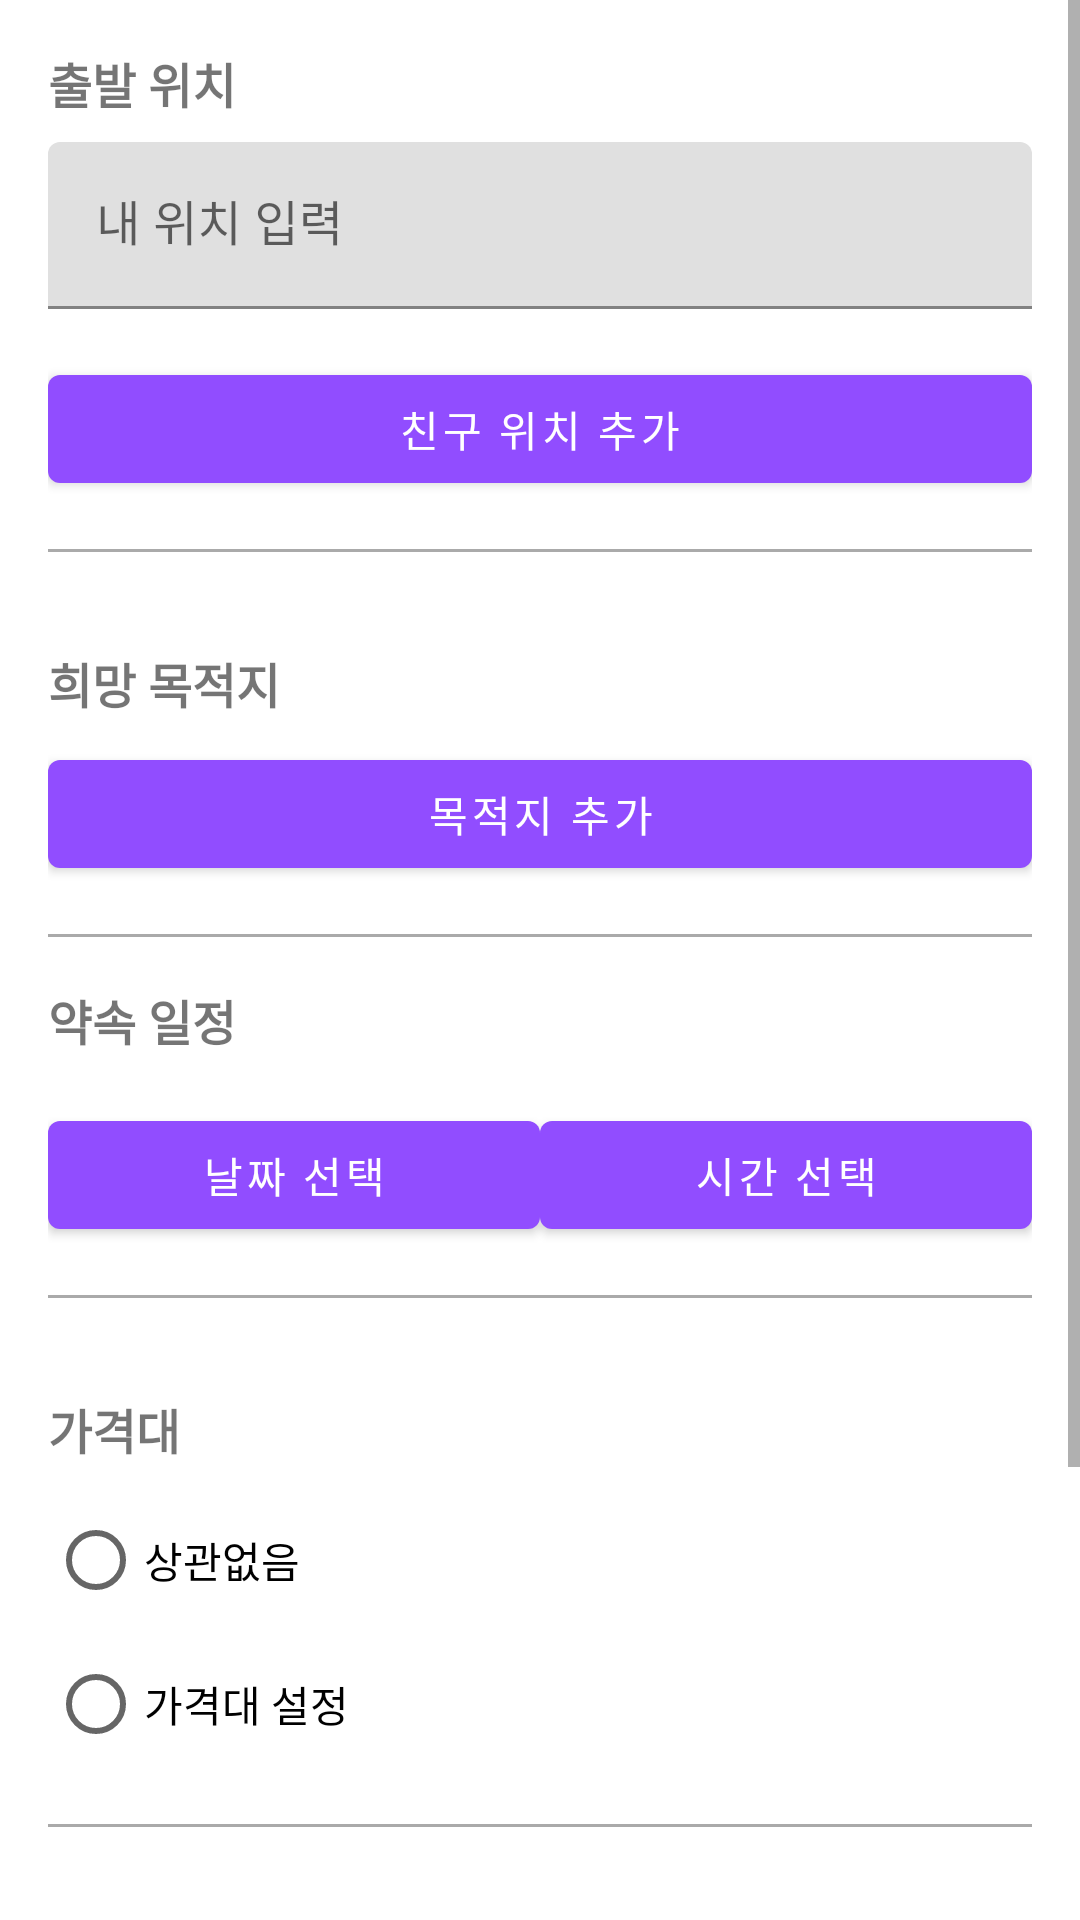

Layout XML and referenced resources for this Android screen:
<!-- AndroidManifest.xml: application theme Theme.AppointmentGeneration -->
<!-- res/layout/fragment_home.xml -->
<ScrollView xmlns:android="http://schemas.android.com/apk/res/android"
    xmlns:app="http://schemas.android.com/apk/res-auto"
    xmlns:tools="http://schemas.android.com/tools"
    android:layout_width="match_parent"
    android:layout_height="match_parent"
    tools:context=".ui.home.HomeFragment">

    <LinearLayout
        android:layout_width="match_parent"
        android:layout_height="wrap_content"
        android:orientation="vertical"
        android:padding="16dp">

        
        <TextView
            android:layout_width="wrap_content"
            android:layout_height="wrap_content"
            android:text="출발 위치"
            android:textSize="16sp"
            android:textStyle="bold" />

        <com.google.android.material.textfield.TextInputLayout
            android:layout_width="match_parent"
            android:layout_height="wrap_content"
            android:layout_marginTop="8dp">
            <com.google.android.material.textfield.TextInputEditText
                android:id="@+id/edit_my_location"
                android:layout_width="match_parent"
                android:layout_height="wrap_content"
                android:hint="내 위치 입력" />
        </com.google.android.material.textfield.TextInputLayout>
        <LinearLayout
            android:id="@+id/container_friend_locations"
            android:layout_width="match_parent"
            android:layout_height="wrap_content"
            android:orientation="vertical"
            android:layout_marginTop="8dp">
        </LinearLayout>
        <com.google.android.material.button.MaterialButton
            android:id="@+id/btn_add_friend"
            android:layout_width="match_parent"
            android:layout_height="wrap_content"
            android:layout_marginTop="8dp"
            android:text="친구 위치 추가" />

        <View
            android:layout_width="match_parent"
            android:layout_height="1dp"
            android:layout_marginVertical="16dp"
            android:background="@android:color/darker_gray" />

        
        <TextView
            android:layout_width="wrap_content"
            android:layout_height="wrap_content"
            android:layout_marginTop="16dp"
            android:text="희망 목적지"
            android:textSize="16sp"
            android:textStyle="bold" />

        <com.google.android.material.button.MaterialButton
            android:id="@+id/btn_add_destination"
            android:layout_width="match_parent"
            android:layout_height="wrap_content"
            android:layout_marginTop="8dp"
            android:text="목적지 추가" />

        <View
            android:layout_width="match_parent"
            android:layout_height="1dp"
            android:layout_marginVertical="16dp"
            android:background="@android:color/darker_gray" />

        
        <TextView
            android:layout_width="wrap_content"
            android:layout_height="wrap_content"
            android:text="약속 일정"
            android:textSize="16sp"
            android:textStyle="bold" />

        <LinearLayout
            android:layout_width="match_parent"
            android:layout_height="wrap_content"
            android:layout_marginTop="16dp"
            android:orientation="horizontal">
            <com.google.android.material.button.MaterialButton
                android:id="@+id/btn_date"
                android:layout_width="0dp"
                android:layout_height="wrap_content"
                android:layout_weight="1"
                android:text="날짜 선택" />
            <com.google.android.material.button.MaterialButton
                android:id="@+id/btn_time"
                android:layout_width="0dp"
                android:layout_height="wrap_content"
                android:layout_weight="1"
                android:text="시간 선택" />
        </LinearLayout>

        <View
            android:layout_width="match_parent"
            android:layout_height="1dp"
            android:layout_marginVertical="16dp"
            android:background="@android:color/darker_gray" />

        
        <TextView
            android:layout_width="wrap_content"
            android:layout_height="wrap_content"
            android:layout_marginTop="16dp"
            android:text="가격대"
            android:textSize="16sp"
            android:textStyle="bold" />

        <RadioGroup
            android:id="@+id/radio_group_price"
            android:layout_width="match_parent"
            android:layout_height="wrap_content"
            android:layout_marginTop="8dp">

            <RadioButton
                android:id="@+id/radio_no_price"
                android:layout_width="wrap_content"
                android:layout_height="wrap_content"
                android:text="상관없음" />

            <RadioButton
                android:id="@+id/radio_set_price"
                android:layout_width="wrap_content"
                android:layout_height="wrap_content"
                android:text="가격대 설정" />

            
            <LinearLayout
                android:id="@+id/layout_price_input"
                android:layout_width="match_parent"
                android:layout_height="wrap_content"
                android:orientation="horizontal"
                android:visibility="gone"
                android:layout_marginTop="8dp">

                <EditText
                    android:id="@+id/edit_price_min"
                    android:layout_width="0dp"
                    android:layout_height="wrap_content"
                    android:layout_weight="1"
                    android:inputType="number"
                    android:hint="최소 금액" />

                <TextView
                    android:layout_width="wrap_content"
                    android:layout_height="wrap_content"
                    android:text=" ~ "
                    android:layout_marginHorizontal="8dp"/>

                <EditText
                    android:id="@+id/edit_price_max"
                    android:layout_width="0dp"
                    android:layout_height="wrap_content"
                    android:layout_weight="1"
                    android:inputType="number"
                    android:hint="최대 금액" />

                <TextView
                    android:layout_width="wrap_content"
                    android:layout_height="wrap_content"
                    android:text="원"
                    android:layout_marginStart="4dp"/>
            </LinearLayout>
        </RadioGroup>

        <View
            android:layout_width="match_parent"
            android:layout_height="1dp"
            android:layout_marginVertical="16dp"
            android:background="@android:color/darker_gray" />

        
        <TextView
            android:layout_width="wrap_content"
            android:layout_height="wrap_content"
            android:layout_marginTop="16dp"
            android:text="방문 장소 분위기"
            android:textSize="14sp"
            android:textStyle="bold" />

        <com.google.android.material.chip.ChipGroup
            android:id="@+id/chip_group_mood"
            android:layout_width="match_parent"
            android:layout_height="wrap_content"
            app:singleSelection="false">

            <com.google.android.material.chip.Chip
                android:id="@+id/chip_natural"
                android:layout_width="wrap_content"
                android:layout_height="wrap_content"
                android:text="차분한"
                android:checkable="true"
                style="@style/Widget.MaterialComponents.Chip.Filter"
                app:chipBackgroundColor="@color/chip_background_color"/>

            <com.google.android.material.chip.Chip
                android:id="@+id/chip_healing"
                android:layout_width="wrap_content"
                android:layout_height="wrap_content"
                android:text="힐링형"
                android:checkable="true"
                style="@style/Widget.MaterialComponents.Chip.Filter"/>

            <com.google.android.material.chip.Chip
                android:id="@+id/chip_activity"
                android:layout_width="wrap_content"
                android:layout_height="wrap_content"
                android:text="활동적인"
                android:checkable="true"
                style="@style/Widget.MaterialComponents.Chip.Filter"/>

            <com.google.android.material.chip.Chip
                android:id="@+id/chip_quiet"
                android:layout_width="wrap_content"
                android:layout_height="wrap_content"
                android:text="조용한"
                android:checkable="true"
                style="@style/Widget.MaterialComponents.Chip.Filter"/>

            <com.google.android.material.chip.Chip
                android:id="@+id/chip_trendy"
                android:layout_width="wrap_content"
                android:layout_height="wrap_content"
                android:text="트렌디한"
                android:checkable="true"
                style="@style/Widget.MaterialComponents.Chip.Filter"/>

            <com.google.android.material.chip.Chip
                android:id="@+id/chip_romantic"
                android:layout_width="wrap_content"
                android:layout_height="wrap_content"
                android:text="로맨틱한"
                android:checkable="true"
                style="@style/Widget.MaterialComponents.Chip.Filter"/>
        </com.google.android.material.chip.ChipGroup>

        
        <com.google.android.material.button.MaterialButton
            android:id="@+id/btn_create_schedule"
            android:layout_width="match_parent"
            android:layout_height="wrap_content"
            android:layout_marginTop="16dp"
            android:text="일정 생성하기" />
    </LinearLayout>
</ScrollView>
<!-- resources referenced by this layout -->
<resources>
  <style name="Theme.AppointmentGeneration" parent="Theme.MaterialComponents.Light.DarkActionBar">
          <item name="colorPrimary">#914DFF</item>
          <item name="colorPrimaryDark">#9932CC</item>
          <item name="colorAccent">#BA55D3</item>
  
          
          <item name="materialButtonStyle">@style/Widget.App.Button</item>
      </style>
  <style name="Widget.App.Button" parent="Widget.MaterialComponents.Button">
          <item name="android:textColor">@color/white</item>
          <item name="backgroundTint">#914DFF</item>
      </style>
  <color name="white">#FFFFFFFF</color>
</resources>
